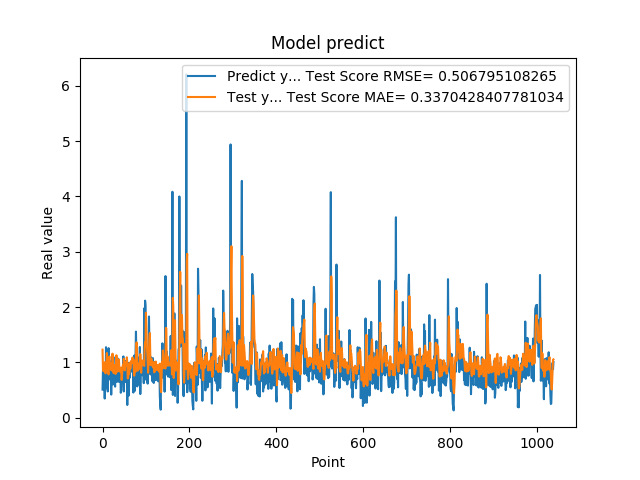

The data file committed next to this chart (first rows):
5.082880258560180664e-01, 1.229962746368870485e+00
8.640019893646240234e-01, 8.710798267772804637e-01
8.469420075416564941e-01, 8.415461684085873140e-01
7.976629734039306641e-01, 9.894104638724853240e-01
9.608020186424257592e-01, 9.637700811075249341e-01
3.470349907875061035e-01, 1.002697768153562263e+00
9.546210169792177513e-01, 8.384040886394243941e-01
5.251880288124084473e-01, 8.021661884213298066e-01
1.275226235389709695e+00, 9.051438040954196129e-01
8.723750114440917969e-01, 9.917674730061575294e-01
7.321749925613403320e-01, 1.170679907041547674e+00
7.640249729156494141e-01, 9.499820476568373584e-01
4.752210080623626154e-01, 9.023017199073756212e-01
7.414129972457885742e-01, 8.073942962911174748e-01
1.258002042770385520e+00, 7.832645719433301013e-01
7.274609804153442383e-01, 1.082899607969453726e+00
7.892770171165466309e-01, 1.107072656136109279e+00
6.914690136909484863e-01, 9.095915148453548316e-01
7.093830108642578125e-01, 8.996074463352604633e-01
1.014547944068908691e+00, 8.647211737025664036e-01
4.182830154895783026e-01, 9.834527542734825545e-01
1.002280950546264648e+00, 8.879681786315823944e-01
1.143296003341674805e+00, 8.504154070030128798e-01
6.746559739112854004e-01, 1.158324904088091634e+00
6.009536385536193848e-01, 1.040145365654825627e+00
6.538079977035522461e-01, 8.173413532788367242e-01
7.814120054244995117e-01, 8.055901926652107026e-01
8.469259738922119141e-01, 8.750289547262036782e-01
6.482390165328979492e-01, 9.539938904819206256e-01
5.623700022697448730e-01, 9.075930757939246751e-01
1.099647998809814453e+00, 7.918049557144398731e-01
9.541710019111632191e-01, 9.483505521334494315e-01
6.694499850273132324e-01, 1.129852261990605067e+00
6.464660167694091797e-01, 9.604037493051820196e-01
8.223180174827575684e-01, 8.320549606863913983e-01
8.300920128822326660e-01, 8.867551672018469944e-01
1.067314028739929199e+00, 9.653253922769814421e-01
6.827279925346374512e-01, 1.055361274989677023e+00
6.464239954948425293e-01, 1.012247078836973513e+00
6.881093978881835938e-01, 8.376763056205195346e-01
6.500350236892700195e-01, 8.376378259354789746e-01
8.693690299987792969e-01, 8.413011051934750073e-01
4.518609941005706787e-01, 9.053510824335966323e-01
4.952389895915984552e-01, 8.418999057944707154e-01
6.850870251655578613e-01, 6.838303695691131390e-01
8.653740286827087402e-01, 7.716126199677494357e-01
7.400469779968261719e-01, 9.191275867712178638e-01
8.204330205917358398e-01, 9.499921540045311863e-01
1.108605027198791504e+00, 9.264568175580941700e-01
4.751499891281127930e-01, 1.065866067337744472e+00
9.457899928092955433e-01, 9.481363201463111068e-01
7.877500057220458984e-01, 8.558947177516024185e-01
9.367713332176208496e-01, 1.001897358779006098e+00
6.470239758491516113e-01, 9.896437296940245876e-01
1.029777050018310325e+00, 9.446035730509372286e-01
9.328820109367371716e-01, 9.613993368427835584e-01
7.528370022773742676e-01, 1.092231361492206787e+00
2.307340055704117099e-01, 9.832512953899064101e-01
8.772729635238647461e-01, 7.088280616028627135e-01
7.876309752464294434e-01, 7.235562483500808106e-01
3.992269933223724365e-01, 9.729002418304262267e-01
... 979 more rows
